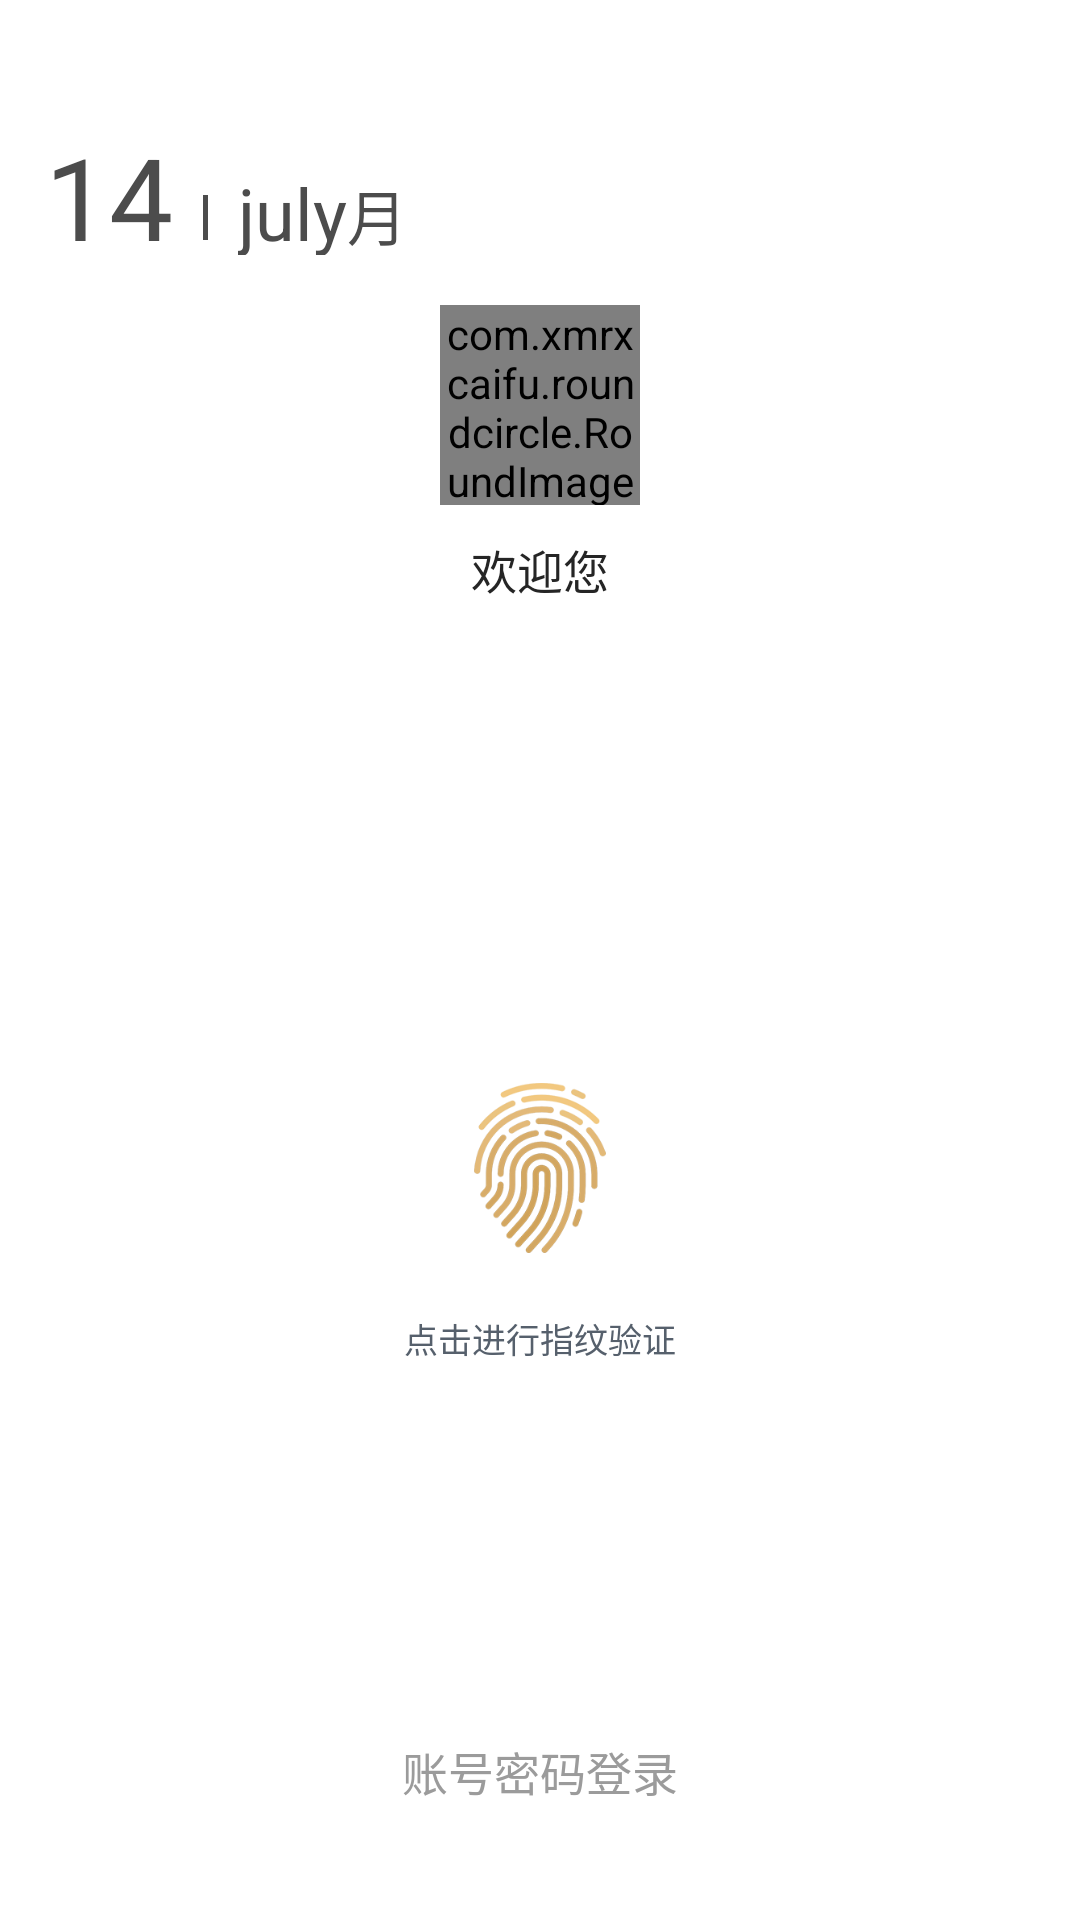

This screen was rendered from an Android layout file. Write that file and the resources it references.
<!-- AndroidManifest.xml: application theme AppTheme -->
<!-- res/layout/v6_finger_check.xml -->
<?xml version="1.0" encoding="utf-8"?>
<LinearLayout xmlns:android="http://schemas.android.com/apk/res/android"
    android:id="@+id/layout_yijuhua"
    android:layout_width="match_parent"
    android:layout_height="match_parent"
    android:background="@color/white"
    android:orientation="vertical">

    <LinearLayout
        android:layout_width="match_parent"
        android:layout_height="0dp"
        android:layout_weight="1"
        android:orientation="vertical">

        <LinearLayout
            android:id="@+id/gesture_tip_layout"
            android:layout_width="fill_parent"
            android:layout_height="wrap_content"
            android:layout_alignParentLeft="true"
            android:layout_alignParentStart="true"
            android:layout_alignParentTop="true"
            android:layout_marginTop="15dip"
            android:orientation="vertical">

            <LinearLayout
                android:layout_width="match_parent"
                android:layout_height="wrap_content"
                android:layout_marginLeft="15dp"
                android:layout_marginTop="@dimen/dp_25"
                android:orientation="vertical">

                <LinearLayout
                    android:layout_width="match_parent"
                    android:layout_height="45dp"

                    android:orientation="horizontal">

                    <TextView
                        android:id="@+id/text_ri"
                        android:layout_width="wrap_content"
                        android:layout_height="wrap_content"
                        android:text="14"

                        android:textColor="#4C4C4C"
                        android:textSize="38sp" />

                    <View
                        android:layout_width="1.5dp"
                        android:layout_height="@dimen/dp_15"
                        android:layout_gravity="center"
                        android:layout_marginLeft="@dimen/dp_10"
                        android:layout_marginRight="@dimen/dp_10"
                        android:layout_marginTop="@dimen/dp_10"
                        android:background="#4C4C4C" />

                    <TextView

                        android:id="@+id/text_yue"
                        android:layout_width="wrap_content"
                        android:layout_height="wrap_content"


                        android:text="july"

                        android:textColor="#4C4C4C"
                        android:textSize="24sp"

                        />

                    <TextView

                        android:layout_width="wrap_content"
                        android:layout_height="wrap_content"


                        android:text="月"

                        android:textColor="#4C4C4C"
                        android:textSize="20sp"

                        />


                </LinearLayout>


            </LinearLayout>

            
            <com.xmrxcaifu.roundcircle.RoundImageView
                android:id="@+id/user_logo"
                android:layout_width="200px"
                android:layout_height="200px"
                android:layout_gravity="center_horizontal"
                android:layout_marginTop="50px"
                android:src="@drawable/img_boy" />

            <ImageView
                android:id="@+id/user_existlogo"
                android:layout_width="180px"
                android:layout_height="180px"
                android:layout_gravity="center_horizontal"
                android:layout_marginTop="30dp"
                android:src="@drawable/img_boy"
                android:visibility="gone" />

            <TextView
                android:id="@+id/text_welcome"
                android:layout_width="fill_parent"
                android:layout_height="wrap_content"
                android:layout_marginTop="30px"
                android:gravity="center_horizontal"
                android:text="欢迎您"
                android:textColor="#252525"
                android:textSize="46px" />
        </LinearLayout>

        <ImageView
            android:id="@+id/img_showdialog"
            android:layout_width="220px"
            android:layout_height="170px"
            android:layout_centerInParent="true"
            android:layout_gravity="center"
            android:layout_marginTop="@dimen/dp_160"
            android:src="@mipmap/zhiwen" />

        <TextView
            android:id="@+id/text_tip"
            android:layout_width="fill_parent"
            android:layout_height="wrap_content"
            android:layout_marginTop="20dp"
            android:gravity="center_horizontal"
            android:text="点击进行指纹验证"
            android:textColor="#56606C"
            android:textSize="34px" />
    </LinearLayout>

    
    <TextView
        android:id="@+id/text_login"
        android:layout_width="wrap_content"
        android:layout_height="wrap_content"

        android:layout_gravity="center"
        android:layout_marginBottom="115px"
        android:text="账号密码登录"
        android:textColor="#9B9B9B"
        android:textSize="46px" />
</LinearLayout>


    
<!-- resources referenced by this layout -->
<resources>
  <color name="white">#ffffff</color>
  <dimen name="dp_10">10dp</dimen>
  <dimen name="dp_15">15dp</dimen>
  <dimen name="dp_160">160dp</dimen>
  <dimen name="dp_25">25dp</dimen>
  <!-- drawable img_boy: png bitmap (drawable, 6478 bytes) -->
  <!-- mipmap zhiwen: png bitmap (drawable-hdpi, 4596 bytes) -->
  <style name="AppTheme" parent="Theme.AppCompat.Light.NoActionBar">
          
          <item name="colorPrimary">@color/colorPrimary</item>
          <item name="colorPrimaryDark">@color/colorPrimaryDark</item>
          <item name="colorAccent">@color/colorAccent</item>
          <item name="windowNoTitle">true</item>
          <item name="windowActionBar">false</item>
      </style>
  <color name="colorPrimary">#3F51B5</color>
  <color name="colorPrimaryDark">#303F9F</color>
  <color name="colorAccent">#FF4081</color>
</resources>
